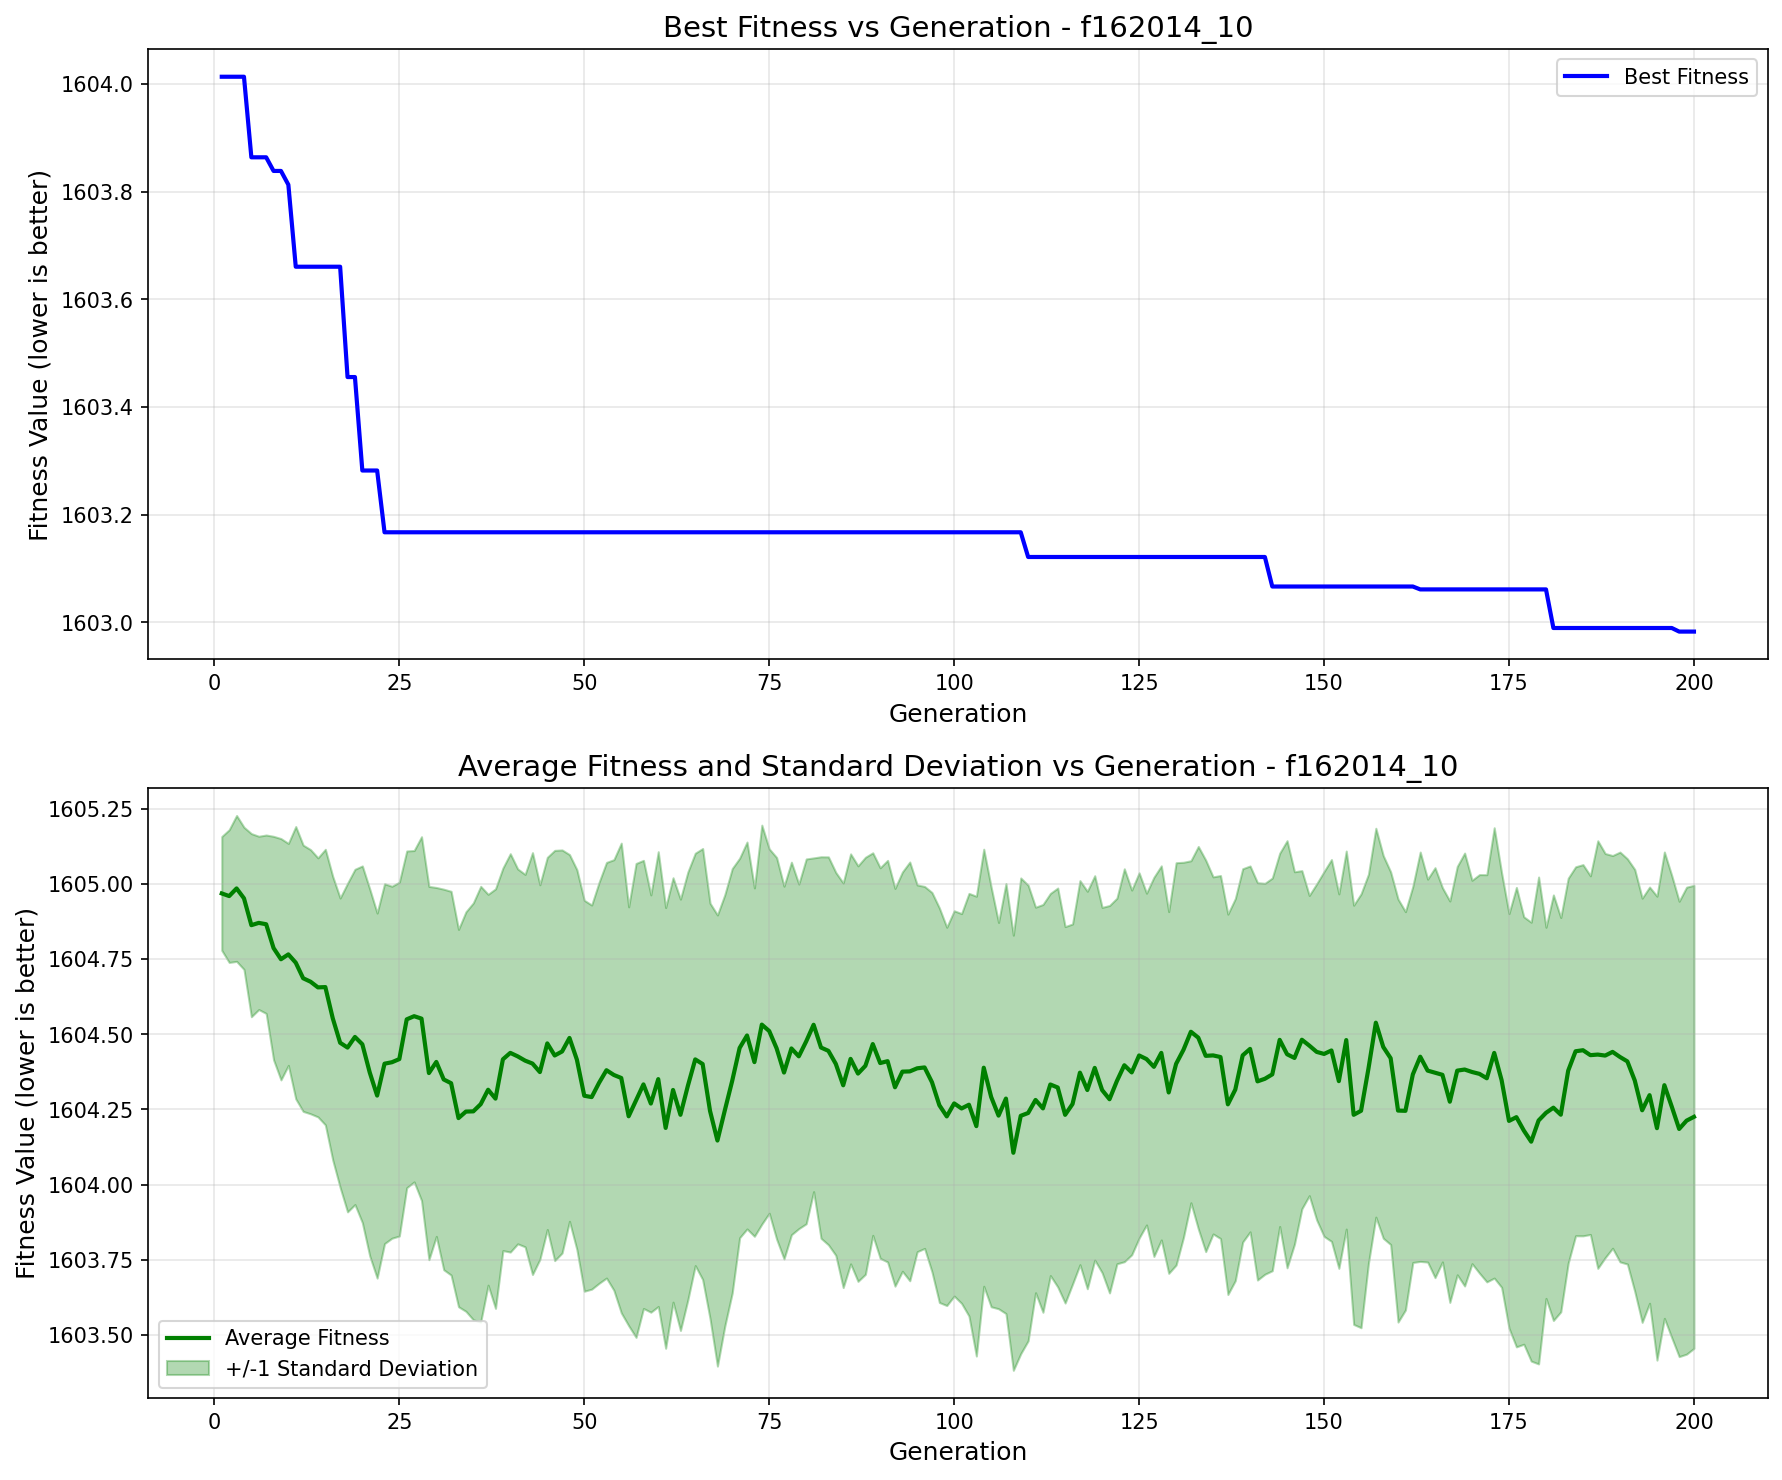

Data behind this chart, as committed beside it:
generation, best_fitness, best_individual, mean_fitness, std_dev
1, 1604, [-42.44927783334831, -45.91106989132183,…, 1605, 0.1892
2, 1604, [-42.44927783334831, -45.91106989132183,…, 1605, 0.2206
3, 1604, [-42.44927783334831, -45.91106989132183,…, 1605, 0.2425
4, 1604, [-42.44927783334831, -45.91106989132183,…, 1605, 0.2364
5, 1604, [-42.44927783334831, 1.3251020392898738,…, 1605, 0.3044
6, 1604, [-42.44927783334831, 1.3251020392898738,…, 1605, 0.2881
7, 1604, [-42.44927783334831, 1.3251020392898738,…, 1605, 0.2966
8, 1604, [-42.44927783334831, 1.3251020392898738,…, 1605, 0.3715
9, 1604, [-42.44927783334831, 1.3251020392898738,…, 1605, 0.4012
10, 1604, [-42.44927783334831, 1.3251020392898738,…, 1605, 0.3689
11, 1604, [-42.44927783334831, 1.3251020392898738,…, 1605, 0.4527
12, 1604, [-42.44927783334831, 1.3251020392898738,…, 1605, 0.4426
13, 1604, [-42.44927783334831, 1.3251020392898738,…, 1605, 0.4392
14, 1604, [-42.44927783334831, 1.3251020392898738,…, 1605, 0.4306
15, 1604, [-42.44927783334831, 1.3251020392898738,…, 1605, 0.4581
16, 1604, [-42.44927783334831, 1.3251020392898738,…, 1605, 0.4713
17, 1604, [-42.44927783334831, 1.3251020392898738,…, 1604, 0.4812
18, 1603, [-42.44927783334831, 1.3251020392898738,…, 1604, 0.5462
19, 1603, [-42.44927783334831, 1.3251020392898738,…, 1604, 0.5574
20, 1603, [-42.44927783334831, 1.3251020392898738,…, 1604, 0.593
21, 1603, [-42.44927783334831, 1.3251020392898738,…, 1604, 0.61
22, 1603, [-42.44927783334831, 1.3251020392898738,…, 1604, 0.6068
23, 1603, [-42.44927783334831, 1.3251020392898738,…, 1604, 0.5982
24, 1603, [-42.44927783334831, 1.3251020392898738,…, 1604, 0.585
25, 1603, [-42.44927783334831, 1.3251020392898738,…, 1604, 0.5882
26, 1603, [-42.44927783334831, 1.3251020392898738,…, 1605, 0.5598
27, 1603, [-42.44927783334831, 1.3251020392898738,…, 1605, 0.5508
28, 1603, [-42.44927783334831, 1.3251020392898738,…, 1605, 0.6048
29, 1603, [-42.44927783334831, 1.3251020392898738,…, 1604, 0.6206
30, 1603, [-42.44927783334831, 1.3251020392898738,…, 1604, 0.58
31, 1603, [-42.44927783334831, 1.3251020392898738,…, 1604, 0.6326
32, 1603, [-42.44927783334831, 1.3251020392898738,…, 1604, 0.638
33, 1603, [-42.44927783334831, 1.3251020392898738,…, 1604, 0.6272
34, 1603, [-42.44927783334831, 1.3251020392898738,…, 1604, 0.6641
35, 1603, [-42.44927783334831, 1.3251020392898738,…, 1604, 0.6931
36, 1603, [-42.44927783334831, 1.3251020392898738,…, 1604, 0.7242
37, 1603, [-42.44927783334831, 1.3251020392898738,…, 1604, 0.6497
38, 1603, [-42.44927783334831, 1.3251020392898738,…, 1604, 0.6974
39, 1603, [-42.44927783334831, 1.3251020392898738,…, 1604, 0.6359
40, 1603, [-42.44927783334831, 1.3251020392898738,…, 1604, 0.6622
41, 1603, [-42.44927783334831, 1.3251020392898738,…, 1604, 0.6232
42, 1603, [-42.44927783334831, 1.3251020392898738,…, 1604, 0.6191
43, 1603, [-42.44927783334831, 1.3251020392898738,…, 1604, 0.7013
44, 1603, [-42.44927783334831, 1.3251020392898738,…, 1604, 0.6227
45, 1603, [-42.44927783334831, 1.3251020392898738,…, 1604, 0.6187
46, 1603, [-42.44927783334831, 1.3251020392898738,…, 1604, 0.682
47, 1603, [-42.44927783334831, 1.3251020392898738,…, 1604, 0.6701
48, 1603, [-42.44927783334831, 1.3251020392898738,…, 1604, 0.6097
49, 1603, [-42.44927783334831, 1.3251020392898738,…, 1604, 0.6315
50, 1603, [-42.44927783334831, 1.3251020392898738,…, 1604, 0.6499
51, 1603, [-42.44927783334831, 1.3251020392898738,…, 1604, 0.6385
52, 1603, [-42.44927783334831, 1.3251020392898738,…, 1604, 0.6665
53, 1603, [-42.44927783334831, 1.3251020392898738,…, 1604, 0.6909
54, 1603, [-42.44927783334831, 1.3251020392898738,…, 1604, 0.7158
55, 1603, [-42.44927783334831, 1.3251020392898738,…, 1604, 0.7809
56, 1603, [-42.44927783334831, 1.3251020392898738,…, 1604, 0.6963
57, 1603, [-42.44927783334831, 1.3251020392898738,…, 1604, 0.7879
58, 1603, [-42.44927783334831, 1.3251020392898738,…, 1604, 0.745
59, 1603, [-42.44927783334831, 1.3251020392898738,…, 1604, 0.6937
60, 1603, [-42.44927783334831, 1.3251020392898738,…, 1604, 0.756
... 140 more rows
